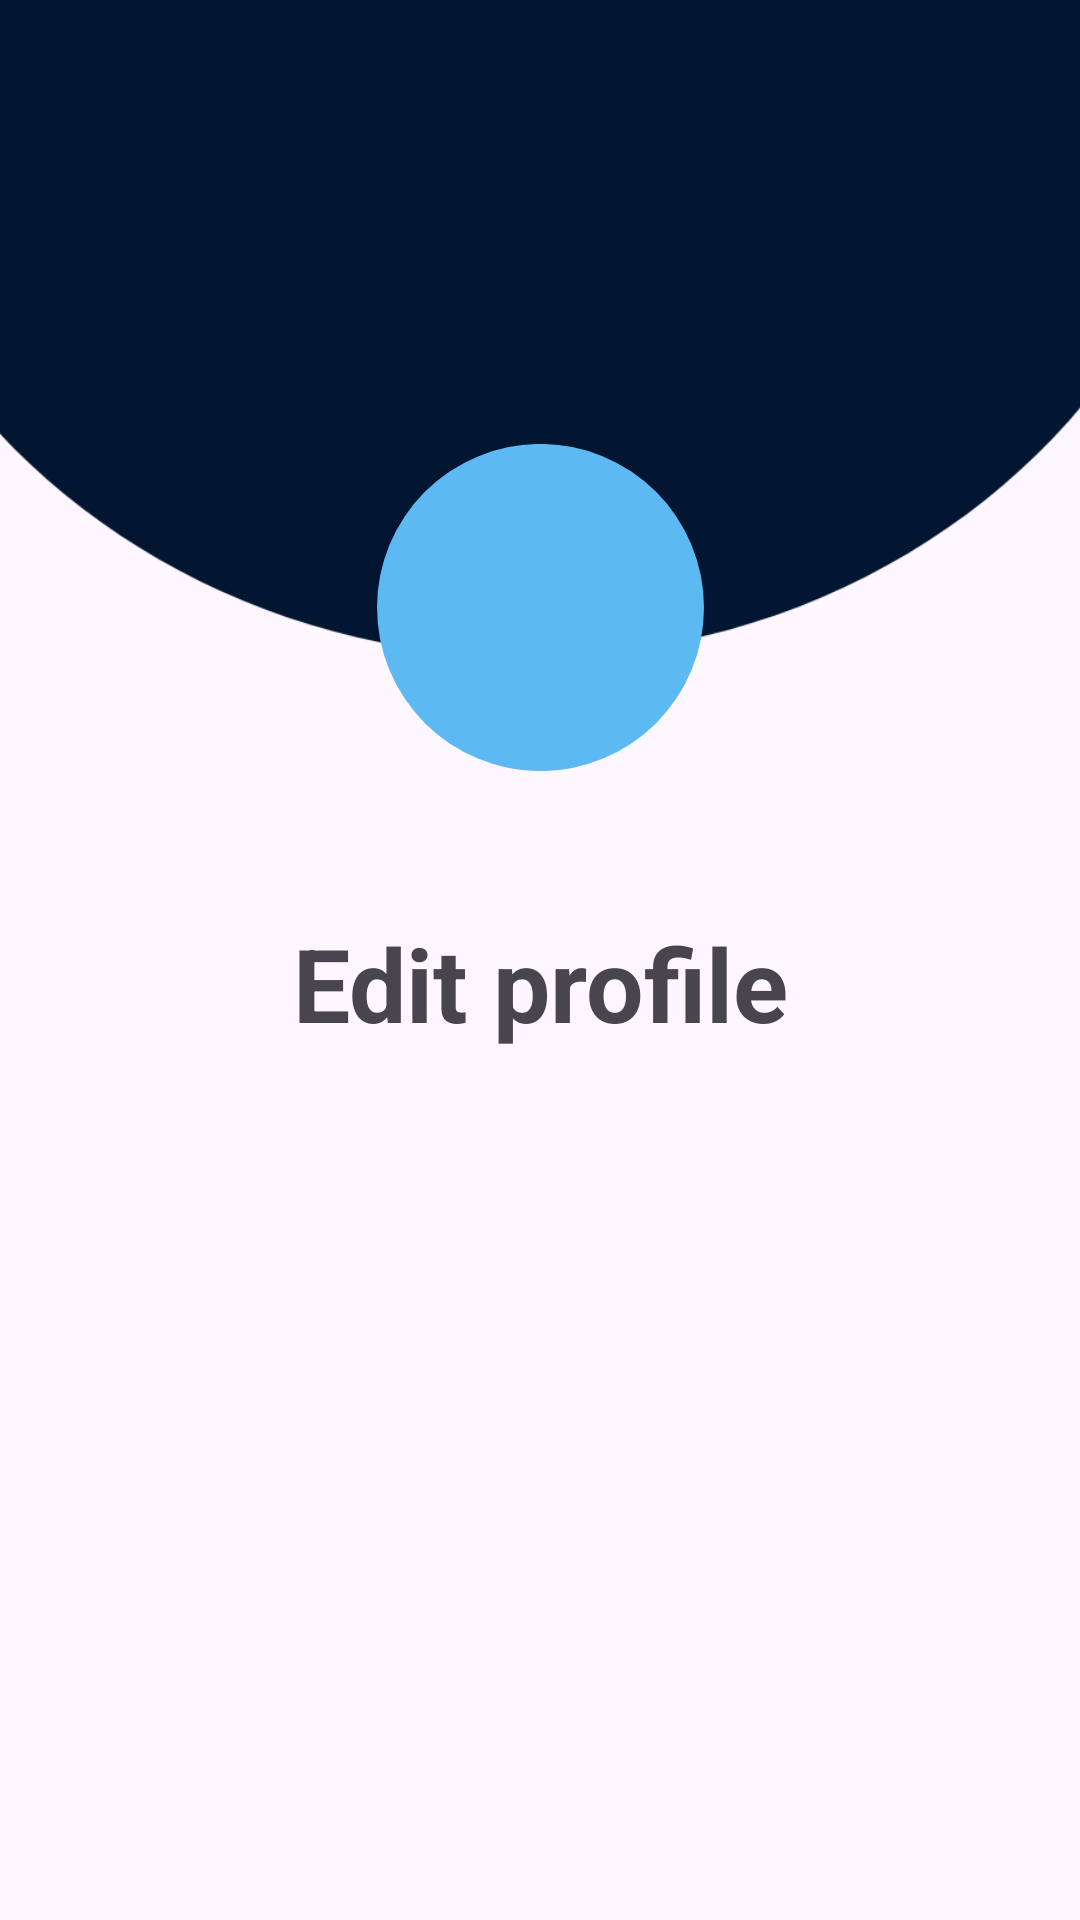

Reconstruct the res/layout file that produces this screen, plus the resources it refers to.
<!-- AndroidManifest.xml: application theme Theme.DriveSmart -->
<!-- res/layout/activity_edit_profile.xml -->
<?xml version="1.0" encoding="utf-8"?>
<androidx.constraintlayout.widget.ConstraintLayout xmlns:android="http://schemas.android.com/apk/res/android"
    xmlns:app="http://schemas.android.com/apk/res-auto"
    xmlns:tools="http://schemas.android.com/tools"
    android:layout_width="match_parent"
    android:layout_height="match_parent"
    tools:context=".EditProfileActivity">

    <ImageView
        android:id="@+id/imageView18"
        android:layout_width="409dp"
        android:layout_height="199dp"
        android:scaleX="1.3"
        android:scaleY="1.2"
        app:layout_constraintBottom_toBottomOf="parent"
        app:layout_constraintEnd_toEndOf="parent"
        app:layout_constraintHorizontal_bias="0.555"
        app:layout_constraintStart_toStartOf="parent"
        app:layout_constraintTop_toTopOf="parent"
        app:layout_constraintVertical_bias="0.0"
        app:srcCompat="@drawable/vector_asset_1" />

    <ImageView
        android:id="@+id/imageView21"
        android:layout_width="wrap_content"
        android:layout_height="wrap_content"
        android:layout_marginTop="148dp"
        app:layout_constraintEnd_toEndOf="parent"
        app:layout_constraintStart_toStartOf="parent"
        app:layout_constraintTop_toTopOf="@+id/imageView18"
        app:srcCompat="@drawable/round_icon" />

    <ImageView
        android:id="@+id/imageView22"
        android:layout_width="73dp"
        android:layout_height="72dp"
        app:layout_constraintBottom_toBottomOf="@+id/imageView21"
        app:layout_constraintEnd_toEndOf="@+id/imageView21"
        app:layout_constraintStart_toStartOf="@+id/imageView21"
        app:layout_constraintTop_toTopOf="@+id/imageView21"
        app:srcCompat="@drawable/profile" />

    <TextView
        android:id="@+id/textView14"
        android:layout_width="wrap_content"
        android:layout_height="wrap_content"
        android:layout_marginTop="48dp"
        android:text="@string/edit_profile"
        android:textSize="34sp"
        android:textStyle="bold"
        app:layout_constraintEnd_toEndOf="parent"
        app:layout_constraintStart_toStartOf="parent"
        app:layout_constraintTop_toBottomOf="@+id/imageView21" />

    <ListView
        android:id="@+id/list_view_profile"
        android:layout_width="377dp"
        android:layout_height="270dp"
        android:layout_marginTop="40dp"
        app:layout_constraintEnd_toEndOf="parent"
        app:layout_constraintStart_toStartOf="parent"
        app:layout_constraintTop_toBottomOf="@+id/textView14">

    </ListView>

    <Button
        android:id="@+id/change_password_button"
        android:backgroundTint="@color/btn_color"
        android:layout_width="wrap_content"
        android:layout_height="wrap_content"
        android:text="@string/change_password"
        app:layout_constraintBottom_toBottomOf="@+id/list_view_profile"
        app:layout_constraintEnd_toEndOf="parent"
        app:layout_constraintStart_toStartOf="parent"
        app:layout_constraintTop_toBottomOf="@+id/list_view_profile" />
</androidx.constraintlayout.widget.ConstraintLayout>
<!-- resources referenced by this layout -->
<resources>
  <color name="btn_color">#FF5CB9F2</color>
  <!-- drawable round_icon (drawable) -->
  <vector xmlns:android="http://schemas.android.com/apk/res/android"
      android:width="109dp"
      android:height="109dp"
      android:viewportWidth="109"
      android:viewportHeight="109">
    <path
        android:pathData="M54.5,54.5m-54.5,0a54.5,54.5 0,1 1,109 0a54.5,54.5 0,1 1,-109 0"
        android:fillColor="#5CB9F2"/>
  </vector>
  <!-- drawable vector_asset_1 (drawable) -->
  <vector xmlns:android="http://schemas.android.com/apk/res/android"
      android:width="375dp"
      android:height="232dp"
      android:viewportWidth="375"
      android:viewportHeight="232">
    <path
        android:pathData="M-23,-99H395V23C395,138.43 301.43,232 186,232C70.57,232 -23,138.43 -23,23V-99Z"
        android:fillColor="#021632"/>
  </vector>
  <string name="change_password">Change password</string>
  <string name="edit_profile">Edit profile</string>
  <style name="Theme.DriveSmart" parent="Base.Theme.DriveSmart" />
  <style name="Base.Theme.DriveSmart" parent="Theme.Material3.DayNight.NoActionBar">
          
          
          <item name="android:statusBarColor">@color/white</item>
      </style>
  <color name="white">#FFFFFFFF</color>
</resources>
